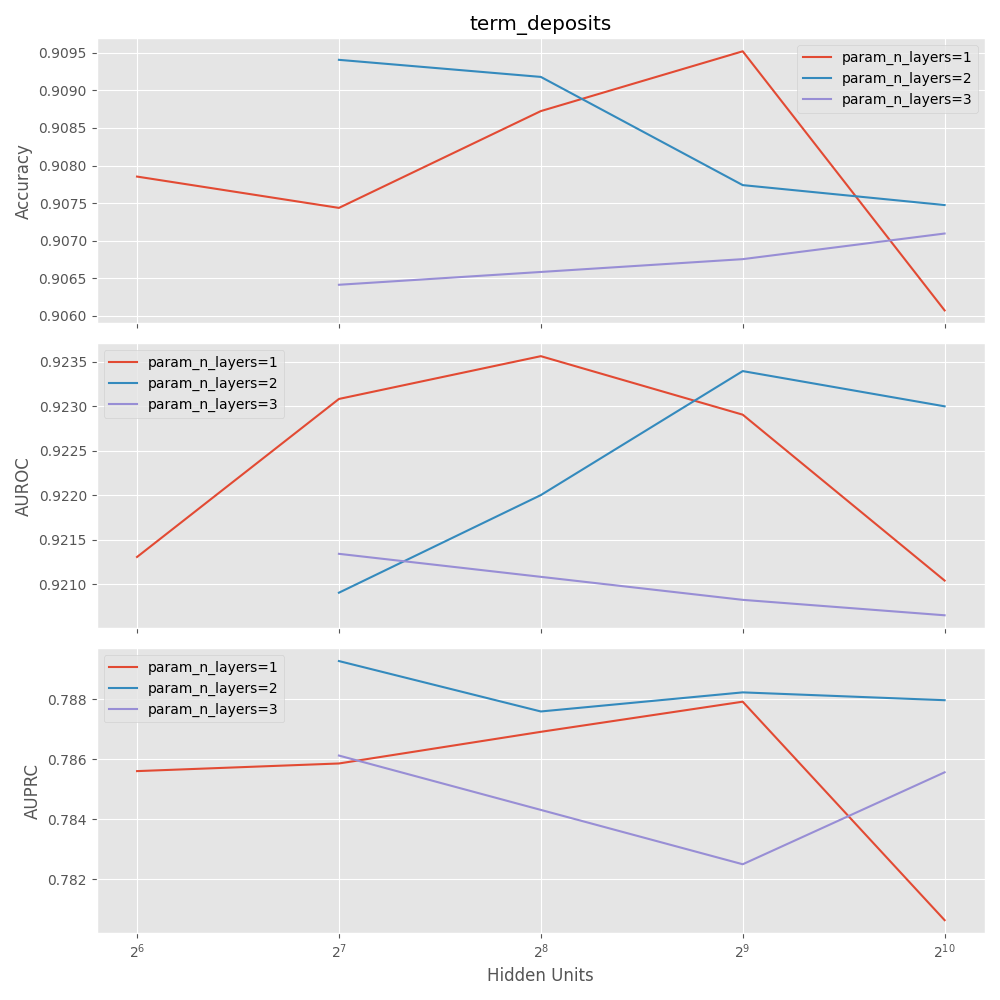

The file beside this chart, header and first rows:
mean_fit_time, std_fit_time, mean_score_time, std_score_time, param_hidden_layer_sizes, params, split0_test_accuracy, split1_test_accuracy, split2_test_accuracy, split3_test_accuracy, split4_test_accuracy, mean_test_accuracy, std_test_accuracy, rank_test_accuracy, split0_test_auroc, split1_test_auroc, split2_test_auroc, split3_test_auroc, split4_test_auroc, mean_test_auroc, std_test_auroc, rank_test_auroc, split0_test_auprc, split1_test_auprc
2.397, 0.6531, 0.0168, 0.0003209, (64,), {'hidden_layer_sizes': (64,)}, 0.9078, 0.9057, 0.909, 0.9052, 0.9116, 0.9079, 0.002327, 5, 0.9189, 0.9195, 0.9237, 0.9178, 0.9266, 0.9213, 0.003319, 8, 0.7873, 0.7761
3.061, 0.638, 0.02201, 0.000321, (128,), {'hidden_layer_sizes': (128,)}, 0.9072, 0.908, 0.9101, 0.9031, 0.9088, 0.9074, 0.002375, 8, 0.9224, 0.9309, 0.9239, 0.9135, 0.9247, 0.9231, 0.005574, 3, 0.7882, 0.7895
3.69, 0.4976, 0.03238, 0.001047, (256,), {'hidden_layer_sizes': (256,)}, 0.9065, 0.9101, 0.9072, 0.9074, 0.9124, 0.9087, 0.00219, 4, 0.9248, 0.9303, 0.9248, 0.9136, 0.9242, 0.9236, 0.005436, 1, 0.7896, 0.7855
5.371, 0.6385, 0.05648, 0.0007277, (512,), {'hidden_layer_sizes': (512,)}, 0.9101, 0.9108, 0.9093, 0.9052, 0.9122, 0.9095, 0.002375, 1, 0.921, 0.931, 0.9247, 0.9136, 0.9242, 0.9229, 0.00566, 5, 0.7874, 0.7898
11.61, 2.857, 0.1641, 0.004504, (1024,), {'hidden_layer_sizes': (1024,)}, 0.9099, 0.9114, 0.8985, 0.904, 0.9065, 0.9061, 0.004575, 12, 0.9232, 0.9291, 0.9158, 0.9149, 0.9221, 0.921, 0.005214, 9, 0.785, 0.7872
2.77, 0.2296, 0.02876, 0.0003401, (128, 64), {'hidden_layer_sizes': (128, 64)}, 0.9097, 0.9124, 0.9067, 0.9074, 0.9108, 0.9094, 0.002111, 2, 0.9175, 0.9293, 0.9223, 0.9144, 0.921, 0.9209, 0.005026, 10, 0.7877, 0.7938
5.024, 0.7019, 0.0506, 0.0006415, (256, 128), {'hidden_layer_sizes': (256, 128)}, 0.9107, 0.9078, 0.911, 0.9067, 0.9097, 0.9092, 0.001677, 3, 0.9182, 0.9261, 0.9239, 0.9184, 0.9233, 0.922, 0.003136, 6, 0.7878, 0.7854
9.396, 0.9295, 0.0926, 0.001246, (512, 256), {'hidden_layer_sizes': (512, 256)}, 0.9074, 0.9108, 0.9063, 0.9055, 0.9086, 0.9077, 0.001865, 6, 0.9216, 0.9313, 0.9225, 0.9198, 0.9216, 0.9234, 0.004063, 2, 0.7855, 0.793
28.72, 2.442, 0.2164, 0.02353, (1024, 512), {'hidden_layer_sizes': (1024, 512)}, 0.9093, 0.9095, 0.9076, 0.9025, 0.9084, 0.9075, 0.002577, 7, 0.9226, 0.9319, 0.9244, 0.9155, 0.9206, 0.923, 0.005368, 4, 0.7937, 0.7908
3.519, 0.7114, 0.03185, 0.0008923, (128, 64, 32), {'hidden_layer_sizes': (128, 64, 32)}, 0.9044, 0.911, 0.9048, 0.9021, 0.9097, 0.9064, 0.003388, 11, 0.9228, 0.922, 0.9225, 0.9137, 0.9257, 0.9213, 0.004051, 7, 0.7858, 0.782
10.87, 1.428, 0.1064, 0.001008, (512, 256, 128), {'hidden_layer_sizes': (512, 256, 128)}, 0.9036, 0.908, 0.909, 0.9053, 0.9078, 0.9068, 0.001959, 10, 0.9185, 0.9268, 0.923, 0.9149, 0.9209, 0.9208, 0.003994, 11, 0.7706, 0.7896
19.99, 3.152, 0.1817, 0.02041, (1024, 256, 256), {'hidden_layer_sizes': (1024, 256, 256)}, 0.908, 0.9074, 0.9006, 0.9095, 0.9099, 0.9071, 0.003371, 9, 0.923, 0.9272, 0.9111, 0.9176, 0.9243, 0.9207, 0.005685, 12, 0.7913, 0.7881
